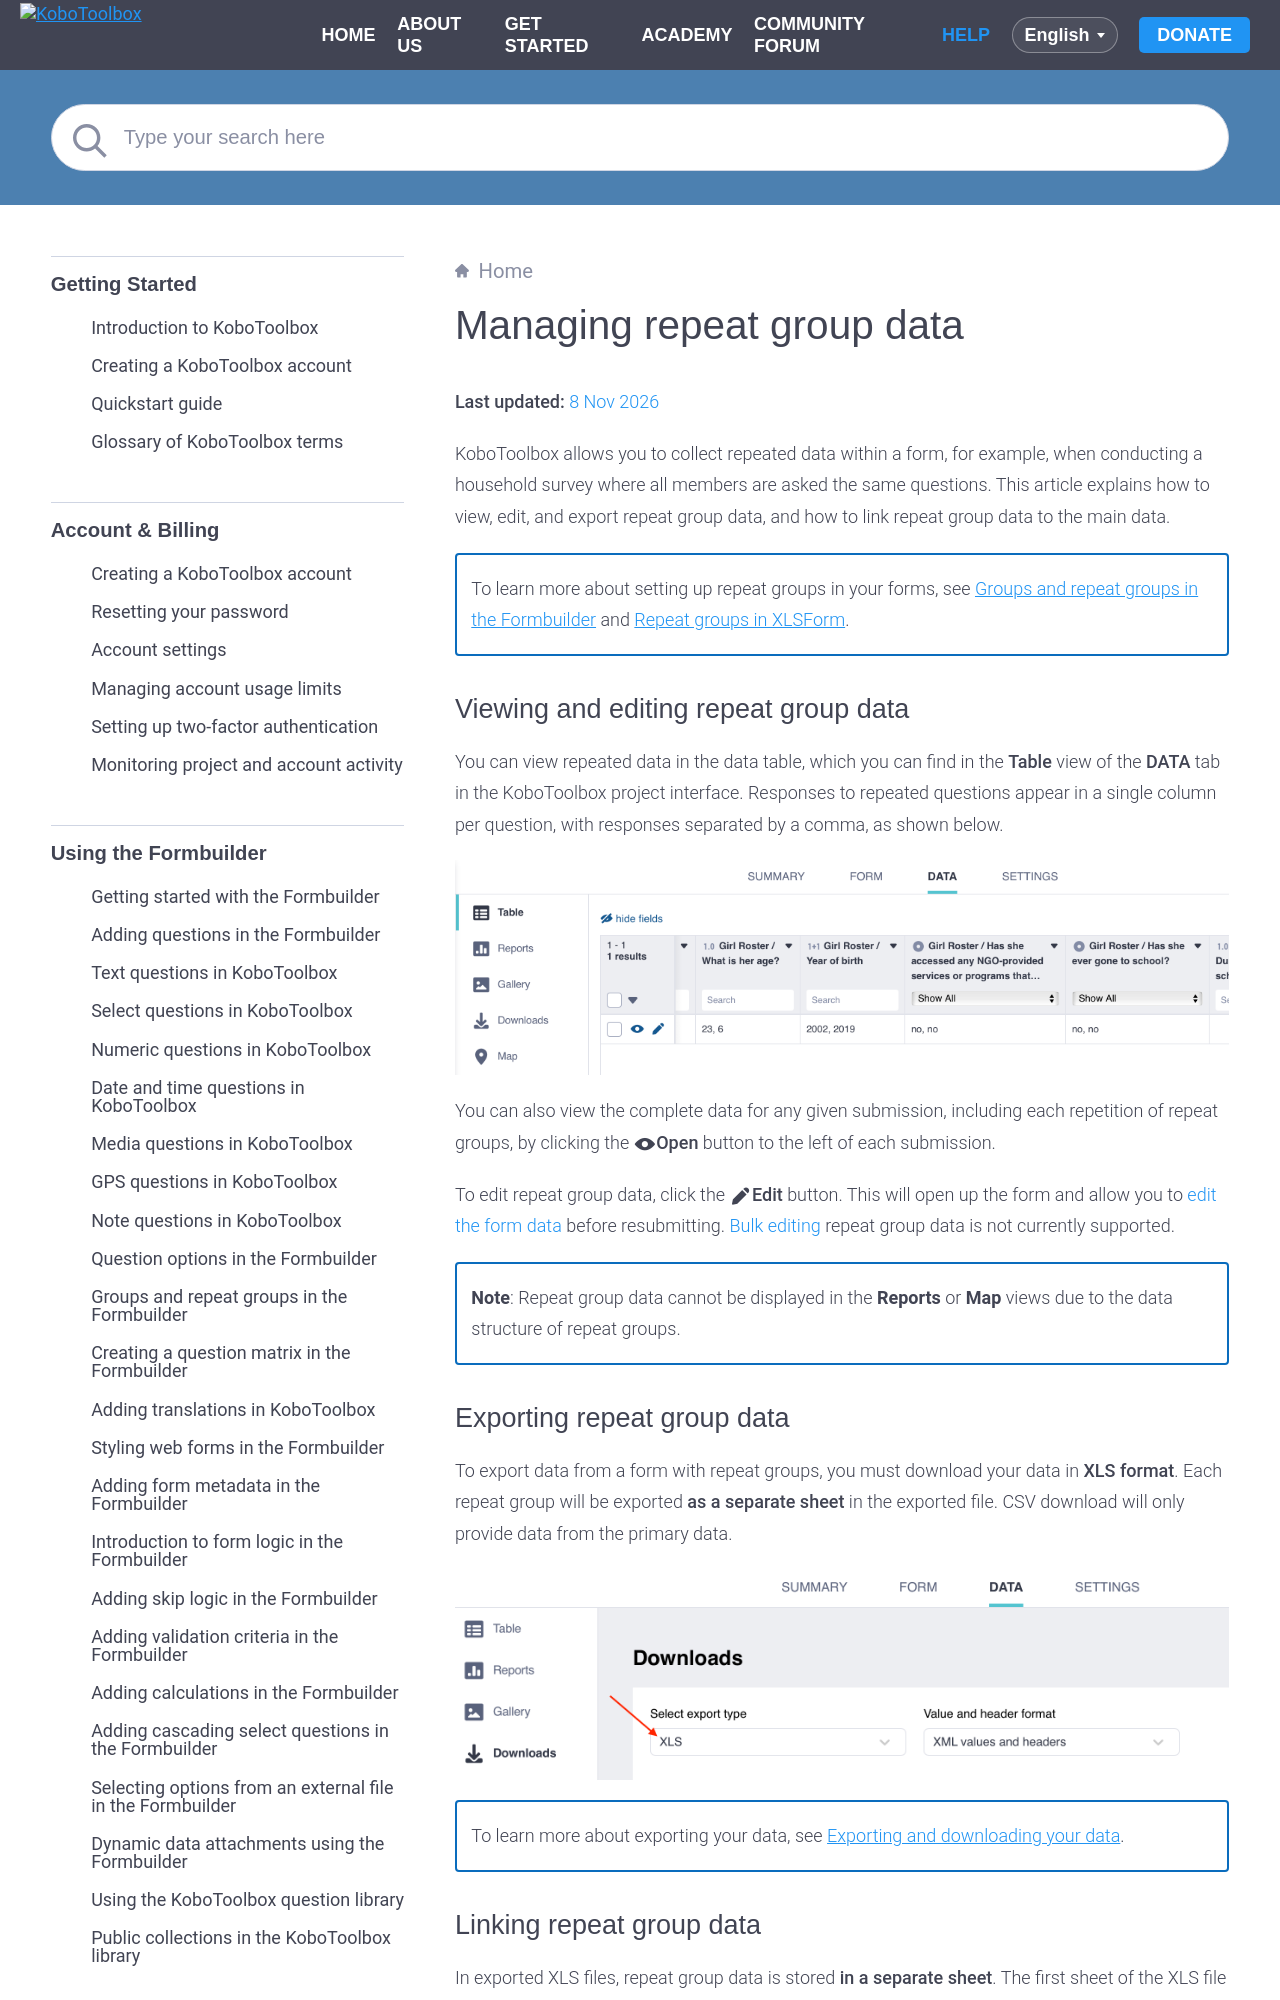

repository: kobotoolbox/docs · page: managing_repeat_groups.html · generator: sphinx

# Managing repeat group data
**Last updated:** <a href="https://github.com/kobotoolbox/docs/blob/3e62b6e0ecfe59b53619117ca6bde22a75052aa9/source/managing_repeat_groups.md" class="reference">8 Nov 2026</a>


KoboToolbox allows you to collect repeated data within a form, for example, when conducting a household survey where all members are asked the same questions. This article explains how to view, edit, and export repeat group data, and how to link repeat group data to the main data.

<p class="note">
  To learn more about setting up repeat groups in your forms, see <a href="https://support.kobotoolbox.org/group_repeat.html">Groups and repeat groups in the Formbuilder</a> and <a href="https://support.kobotoolbox.org/repeat_groups_xls.html">Repeat groups in XLSForm</a>.
</p>
